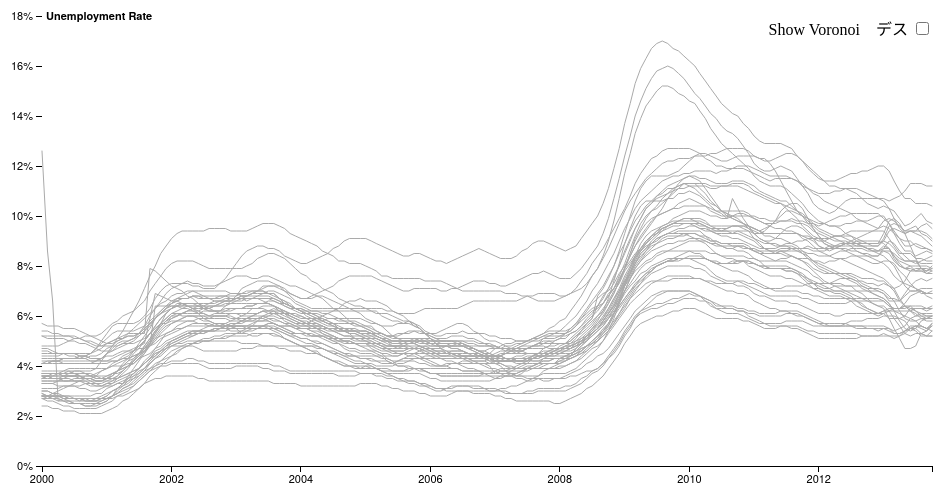
D3 v3 page, settled after 360 driven frames (6 s of simulated time); the page loaded 1 data file(s).



var months,
    monthFormat = d3.time.format("%Y-%m");

var margin = {top: 20, right: 30, bottom: 30, left: 40},
    width = 960 - margin.left - margin.right,
    height = 500 - margin.top - margin.bottom;

var x = d3.time.scale()
    .range([0, width]);

var y = d3.scale.linear()
    .range([height, 0]);

var color = d3.scale.category20();

var voronoi = d3.geom.voronoi()
    .x(function(d) { return x(d.date); })
    .y(function(d) { return y(d.value); })
    .clipExtent([[-margin.left, -margin.top], [width + margin.right, height + margin.bottom]]);

var line = d3.svg.line()
    .x(function(d) { return x(d.date); })
    .y(function(d) { return y(d.value); });

var svg = d3.select("body").append("svg")
    .attr("width", width + margin.left + margin.right)
    .attr("height", height + margin.top + margin.bottom)
  .append("g")
    .attr("transform", "translate(" + margin.left + "," + margin.top + ")");

d3.tsv("unemployment.tsv", type, function(error, cities) {
  x.domain(d3.extent(months));
  y.domain([0, d3.max(cities, function(c) { return d3.max(c.values, function(d) { return d.value; }); })]).nice();

  svg.append("g")
      .attr("class", "axis axis--x")
      .attr("transform", "translate(0," + height + ")")
      .call(d3.svg.axis()
        .scale(x)
        .orient("bottom"));

  svg.append("g")
      .attr("class", "axis axis--y")
      .call(d3.svg.axis()
        .scale(y)
        .orient("left")
        .ticks(10, "%"))
    .append("text")
      .attr("x", 4)
      .attr("dy", ".32em")
      .style("font-weight", "bold")
      .text("Unemployment Rate");

  svg.append("g")
      .attr("class", "cities")
    .selectAll("path")
      .data(cities)
    .enter().append("path")
      .attr("d", function(d) { d.line = this; return line(d.values); });

  var focus = svg.append("g")
      .attr("transform", "translate(-100,-100)")
      .attr("class", "focus");

  focus.append("circle")
      .attr("r", 3.5);

  focus.append("text")
      .attr("y", -10);

  var voronoiGroup = svg.append("g")
      .attr("class", "voronoi");

  voronoiGroup.selectAll("path")
      .data(voronoi(d3.nest()
          .key(function(d) { return x(d.date) + "," + y(d.value); })
          .rollup(function(v) { return v[0]; })
          .entries(d3.merge(cities.map(function(d) { return d.values; })))
          .map(function(d) { return d.values; })))
    .enter().append("path")
      .attr("d", function(d) { return "M" + d.join("L") + "Z"; })
      .datum(function(d) { return d.point; })
      .on("mouseover", mouseover)
      .on("mouseout", mouseout);
  //checkboxがチェックされたときのイベント
  d3.select("#show-voronoi")
      .property("disabled", false)
      .on("change", function() { voronoiGroup.classed("voronoi--show", this.checked); });

  function mouseover(d) {
    d3.select(d.city.line).classed("city--hover", true);
    d.city.line.parentNode.appendChild(d.city.line);
    focus.attr("transform", "translate(" + x(d.date) + "," + y(d.value) + ")");
    focus.select("text").text(d.city.name+".....");
  }

  function mouseout(d) {
    d3.select(d.city.line).classed("city--hover", false);
    focus.attr("transform", "translate(-100,-100)");
  }
});

function type(d, i) {
  if (!i) months = Object.keys(d).map(monthFormat.parse).filter(Number);
  var city = {
    name: d.name.replace(/ (msa|necta div|met necta|met div)$/i, ""),
    values: null
  };
  city.values = months.map(function(m) {
    return {
      city: city,
      date: m,
      value: d[monthFormat(m)] / 100
    };
  });
  return city;
}



### data: unemployment.tsv
name	2000-01	2000-02	2000-03	2000-04	2000-05	2000-06	2000-07	2000-08	2000-09	2000-10	2000-11	2000-12	2001-01	2001-02	2001-03	2001-04	2001-05	2001-06	2001-07	2001-08	2001-09	2001-10	2001-11
Bethesda-Rockville-Frederick, MD Met Div	12.6	8.6	6.6	2.6	2.7	2.7	2.7	2.6	2.6	2.6	2.6	2.6	2.7	2.7	2.8	2.8	2.9	3	3.1	3.3	3.4	3.5	3.5
Boston-Cambridge-Quincy, MA NECTA Div	2.7	2.6	2.6	2.5	2.4	2.4	2.3	2.3	2.3	2.3	2.3	2.4	2.5	2.6	2.8	2.9	3	3.2	3.4	3.6	3.8	4	4.2
Boston-Cambridge-Quincy, MA-NH Met NECTA	2.8	2.7	2.7	2.6	2.6	2.5	2.5	2.5	2.4	2.4	2.5	2.5	2.6	2.8	2.9	3.1	3.2	3.4	3.6	3.8	4.1	4.3	4.5
Brockton-Bridgewater-Easton, MA NECTA Di…	3	3	2.9	2.9	2.8	2.8	2.8	2.8	2.8	2.8	2.9	2.9	3.1	3.2	3.3	3.4	3.5	3.6	3.8	3.9	4.1	4.3	4.4
Camden, NJ Met Div	3.6	3.6	3.5	3.5	3.4	3.4	3.5	3.5	3.6	3.6	3.6	3.5	3.5	3.5	3.5	3.6	3.7	3.8	3.9	4.1	4.3	4.5	4.6
Chicago-Joliet-Naperville, IL Met Div	4.4	4.4	4.4	4.4	4.5	4.5	4.5	4.5	4.5	4.5	4.7	4.9	5.1	5.3	5.4	5.4	5.4	5.4	5.5	5.6	5.8	6	6.2
Chicago-Joliet-Naperville, IL-IN-WI MSA	4.1	4.2	4.2	4.2	4.3	4.3	4.3	4.4	4.4	4.5	4.6	4.7	4.9	5	5.1	5.1	5.2	5.2	5.3	5.5	5.7	5.9	6.1
Dallas-Fort Worth-Arlington, TX MSA	3.7	3.7	3.7	3.7	3.6	3.6	3.6	3.6	3.5	3.5	3.4	3.4	3.5	3.6	3.8	4	4.2	4.5	4.7	5	5.3	5.6	5.9
Dallas-Plano-Irving, TX Met Div	3.7	3.7	3.7	3.7	3.6	3.6	3.6	3.6	3.5	3.5	3.4	3.4	3.5	3.6	3.8	4.1	4.3	4.6	4.9	5.2	5.5	5.9	6.2
Detroit-Livonia-Dearborn, MI Met Div	4.1	4.1	4.2	4.2	4.3	4.3	4.3	4.3	4.4	4.5	4.7	5	5.3	5.6	5.7	5.7	5.7	5.7	5.8	6	6.3	6.7	7
Detroit-Warren-Livonia, MI MSA	3.5	3.5	3.5	3.5	3.6	3.7	3.8	3.8	3.8	3.8	3.9	4.2	4.5	4.7	4.9	5	5	5.1	5.2	5.4	5.6	5.9	6.1
Edison-New Brunswick, NJ Met Div	3.3	3.3	3.3	3.2	3.2	3.2	3.2	3.2	3.3	3.2	3.2	3.2	3.3	3.3	3.4	3.5	3.6	3.7	3.9	4.1	4.3	4.5	4.6
Fort Lauderdale-Pompano Beach-Deerfield …	3.5	3.6	3.6	3.7	3.7	3.8	3.8	3.8	3.7	3.6	3.5	3.5	3.6	3.7	3.8	3.9	4	4.1	4.3	4.6	4.9	5.3	5.7
Fort Worth-Arlington, TX Met Div	3.6	3.6	3.6	3.6	3.6	3.6	3.6	3.6	3.6	3.6	3.5	3.5	3.5	3.6	3.8	3.9	4	4.2	4.4	4.6	4.8	5.1	5.4
Framingham, MA NECTA Div	2.4	2.4	2.3	2.3	2.2	2.2	2.2	2.1	2.1	2.1	2.1	2.1	2.2	2.3	2.4	2.6	2.7	2.9	3.1	3.3	3.6	3.8	4
Gary, IN Met Div	3.3	3.3	3.3	3.4	3.4	3.4	3.4	3.4	3.4	3.4	3.4	3.4	3.5	3.7	3.8	4	4.2	4.3	4.5	4.7	5	5.4	5.7
Haverhill-North Andover-Amesbury, MA-NH …	2.8	2.8	2.8	2.8	2.7	2.7	2.7	2.7	2.6	2.6	2.7	2.7	2.8	3	3.1	3.3	3.5	3.7	3.9	4.2	4.4	4.7	5
Lake County-Kenosha County, IL-WI Met Di…	3.7	3.7	3.7	3.7	3.8	3.8	3.7	3.7	3.7	3.6	3.7	3.8	3.9	4	4.1	4.2	4.3	4.4	4.5	4.7	4.9	5.1	5.2
Lawrence-Methuen-Salem, MA-NH NECTA Div	4.7	4.7	4.6	4.5	4.5	4.4	4.4	4.3	4.3	4.2	4.2	4.3	4.5	4.8	5.1	5.4	5.8	6.2	6.6	7.1	7.6	8	8.5
Los Angeles-Long Beach-Glendale, CA Met …	5.7	5.6	5.6	5.6	5.5	5.5	5.5	5.4	5.3	5.2	5.1	5	4.9	4.9	5	5.1	5.3	5.5	5.7	5.9	6.1	6.3	6.5
Los Angeles-Long Beach-Santa Ana, CA MSA	5.2	5.1	5.1	5.1	5.1	5	5	4.9	4.9	4.8	4.7	4.6	4.6	4.6	4.7	4.8	4.9	5	5.2	5.4	5.7	5.9	6.1
Lowell-Billerica-Chelmsford, MA-NH NECTA…	3	3	2.9	2.8	2.7	2.6	2.5	2.5	2.4	2.4	2.4	2.5	2.6	2.8	3.1	3.3	3.6	3.9	4.2	4.5	4.9	5.2	5.5
Miami-Fort Lauderdale-Pompano Beach, FL …	4.5	4.5	4.5	4.5	4.5	4.5	4.5	4.4	4.4	4.3	4.3	4.3	4.4	4.4	4.5	4.6	4.6	4.7	4.8	4.9	5.9	6.9	6.8
Miami-Miami Beach-Kendall, FL Met Div	5.2	5.2	5.2	5.2	5.2	5.2	5.2	5.1	5	4.9	4.8	4.8	4.9	5	5.1	5.2	5.3	5.3	5.3	5.3	7.9	7.8	7.6
Nashua, NH-MA NECTA Div	2.7	2.7	2.8	2.8	2.8	2.7	2.7	2.7	2.6	2.6	2.6	2.7	2.8	3	3.1	3.3	3.5	3.7	3.9	4.1	4.3	4.6	4.7
Nassau-Suffolk, NY Met Div	3.4	3.4	3.4	3.4	3.4	3.4	3.4	3.4	3.4	3.3	3.3	3.2	3.2	3.2	3.3	3.3	3.4	3.6	3.7	3.9	4.1	4.3	4.5
New York-Northern New Jersey-Long Island…	4.6	4.6	4.5	4.5	4.5	4.5	4.5	4.4	4.4	4.3	4.3	4.2	4.2	4.2	4.2	4.3	4.4	4.6	4.8	5	5.3	5.6	5.9
New York-White Plains-Wayne, NY-NJ Met D…	5.4	5.4	5.3	5.3	5.2	5.2	5.1	5.1	5	5	4.9	4.8	4.8	4.8	4.8	4.9	5	5.1	5.3	5.6	6	6.3	6.6
Newark-Union, NJ-PA Met Div	3.6	3.6	3.5	3.5	3.5	3.6	3.6	3.7	3.7	3.7	3.6	3.6	3.6	3.7	3.7	3.8	4	4.1	4.3	4.5	4.8	5	5.3
Oakland-Fremont-Hayward, CA Met Div	3.6	3.6	3.7	3.7	3.7	3.7	3.7	3.6	3.5	3.5	3.4	3.4	3.4	3.5	3.6	3.8	4	4.3	4.5	4.8	5.1	5.4	5.6
Peabody, MA NECTA Div	2.9	2.8	2.8	2.7	2.6	2.6	2.5	2.5	2.5	2.5	2.5	2.6	2.7	2.8	3	3.2	3.3	3.5	3.7	3.9	4.2	4.4	4.6
Philadelphia, PA Met Div	4.1	4.1	4.1	4.1	4.1	4.1	4.1	4.1	4.1	4.1	4.1	4.1	4.1	4.2	4.2	4.3	4.3	4.4	4.5	4.6	4.8	4.9	5.1
Philadelphia-Camden-Wilmington, PA-NJ-DE…	3.8	3.8	3.8	3.8	3.8	3.9	3.9	3.9	3.9	3.9	3.9	3.9	3.9	4	4	4	4.1	4.1	4.3	4.4	4.5	4.7	4.8
San Francisco-Oakland-Fremont, CA MSA	3.4	3.4	3.4	3.4	3.5	3.5	3.4	3.4	3.3	3.3	3.2	3.2	3.3	3.4	3.6	3.8	4	4.2	4.5	4.8	5.1	5.4	5.6
San Francisco-San Mateo-Redwood City, CA…	3.1	3.1	3.1	3.1	3.2	3.2	3.2	3.1	3.1	3	3	3.1	3.2	3.3	3.5	3.7	3.9	4.2	4.4	4.7	5	5.3	5.6
Santa Ana-Anaheim-Irvine, CA Met Div	3.5	3.6	3.6	3.6	3.6	3.6	3.6	3.5	3.5	3.4	3.3	3.3	3.4	3.4	3.5	3.6	3.7	3.8	3.9	4.1	4.3	4.4	4.6
Seattle-Bellevue-Everett, WA Met Div	4.1	4.1	4.2	4.2	4.1	4.1	4.1	4.1	4.1	4.1	4.2	4.3	4.5	4.6	4.8	4.9	4.9	4.9	5	5.1	5.3	5.5	5.7
Seattle-Tacoma-Bellevue, WA MSA	4.3	4.3	4.3	4.3	4.3	4.3	4.3	4.3	4.3	4.4	4.4	4.5	4.7	4.8	5	5.1	5.2	5.2	5.3	5.5	5.7	5.9	6.1
Tacoma, WA Met Div	4.8	4.8	4.8	4.8	4.9	5	5.1	5.1	5.2	5.2	5.2	5.3	5.5	5.7	5.8	6	6.1	6.2	6.4	6.6	7	7.3	7.6
Taunton-Norton-Raynham, MA NECTA Div	2.8	2.8	2.7	2.7	2.6	2.6	2.6	2.6	2.7	2.7	2.7	2.8	2.9	3	3.1	3.2	3.4	3.5	3.6	3.8	3.9	4.1	4.2
Warren-Troy-Farmington Hills, MI Met Div	2.8	2.8	2.9	3	3.1	3.2	3.3	3.4	3.5	3.5	3.6	3.8	3.9	4.1	4.2	4.4	4.5	4.6	4.8	5	5.3	5.5	5.7
Washington-Arlington-Alexandria, DC-VA-M…	2.8	2.8	2.8	2.8	2.8	2.7	2.7	2.7	2.7	2.6	2.6	2.7	2.7	2.8	2.9	3	3.1	3.2	3.4	3.6	3.8	3.9	4
Washington-Arlington-Alexandria, DC-VA-M…	2.9	2.8	2.8	2.8	2.8	2.8	2.7	2.7	2.7	2.7	2.7	2.7	2.7	2.8	2.9	3.1	3.2	3.3	3.5	3.7	3.9	4	4.1
West Palm Beach-Boca Raton-Boynton Beach…	4.2	4.2	4.2	4.2	4.2	4.2	4.2	4.2	4.2	4.2	4.2	4.2	4.2	4.3	4.4	4.5	4.6	4.6	4.7	4.7	4.8	6.4	6.4